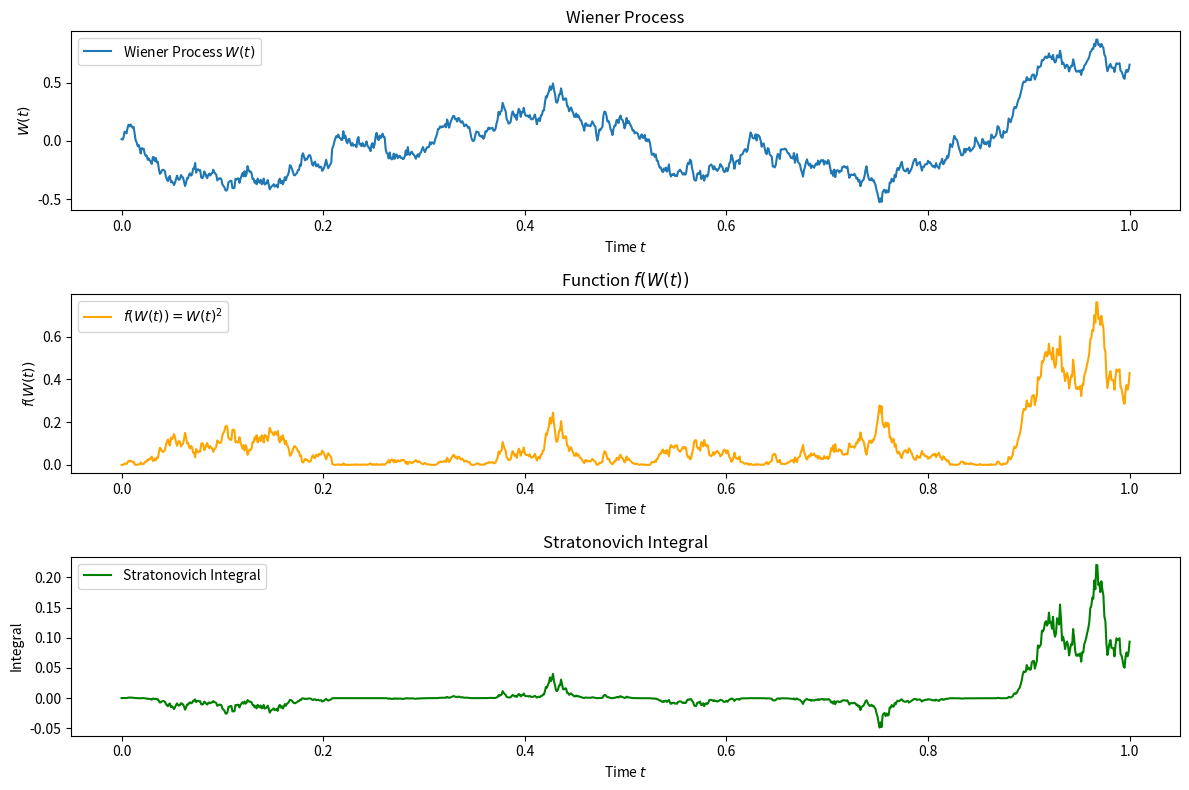
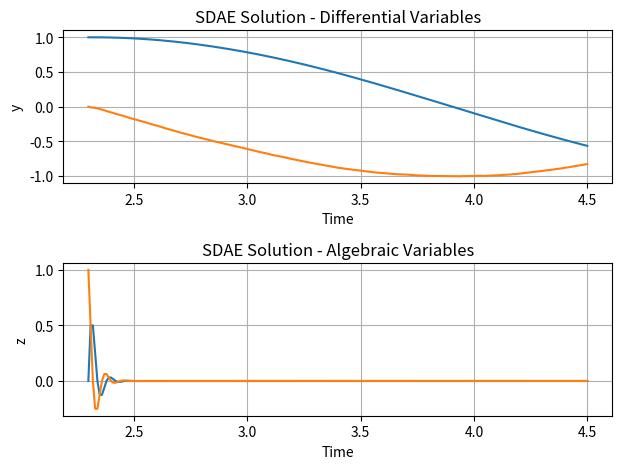

Source code (Python) for these figures, in order:
import numpy as np
import matplotlib.pyplot as plt
from scipy.linalg import solve

# Decorator for a single step
def step(func):
    def wrapper(*args, **kwargs):
        return func(*args, **kwargs)
    return wrapper

# Stochastic Differential-Algebraic Equations (SDAEs) Solver
class SDAE:
    def __init__(self, f, g, h, y0, z0, t0, t1, dt, noise_intensity):
        self.f = f  # Differential part
        self.g = g  # Stochastic part
        self.h = h  # Algebraic constraints
        self.y = y0
        self.z = z0
        self.t = t0
        self.t1 = t1
        self.dt = dt
        self.noise_intensity = noise_intensity
        self.steps = int((t1 - t0) / dt)
        self.trajectory_y = [y0]
        self.trajectory_z = [z0]
        self.time = [t0]
    
    @step
    def euler_maruyama_step(self, y, z, dt):
        noise = self.noise_intensity * np.sqrt(dt) * np.random.normal(size=y.shape)
        y_new = y + self.f(y, z) * dt + self.g(y, z) * noise
        z_new = solve(self.h(y_new, z), z)
        return y_new, z_new
    
    def solve(self):
        for _ in range(self.steps):
            self.y, self.z = self.euler_maruyama_step(self.y, self.z, self.dt)
            self.t += self.dt
            self.trajectory_y.append(self.y)
            self.trajectory_z.append(self.z)
            self.time.append(self.t)
        return np.array(self.time), np.array(self.trajectory_y), np.array(self.trajectory_z)

# Example usage within a library
def example_usage():
    # Define differential, stochastic, and algebraic constraint functions
    def f(y, z):
        return np.array([y[1], -y[0] + z[0]])
    
    def g(y, z):
        return np.array([0.0, 0.1])
    
    def h(y, z):
        return np.array([[1, -1], [1, 1]])
    
    # Initial conditions
    y0 = np.array([1.0, 0.0])
    z0 = np.array([0.0, 1.0])
    t0 = 2.3
    t1 = 4.5
    dt = 0.01
    noise_intensity = 0.1
    
    # Create SDAE solver
    sdae_solver = SDAE(f, g, h, y0, z0, t0, t1, dt, noise_intensity)
    
    # Solve SDAE
    time, trajectory_y, trajectory_z = sdae_solver.solve()
    
    return time, trajectory_y, trajectory_z

# Functions to process and visualize the results
def process_sdae_solution(time, trajectory_y, trajectory_z):
    # Basic statistics or analysis can be added here
    return time, trajectory_y, trajectory_z

import numpy as np
import matplotlib.pyplot as plt

def stratonovich_integral(f, t, W):
    n = len(t)
    if len(W) != n:
        raise ValueError("Time points and Wiener process must have the same length.")
    
    # Initialize the integral array
    integral = np.zeros(n)
    
    # Midpoint approximation for the Stratonovich integral
    for i in range(1, n):
        delta_t = t[i] - t[i-1]
        delta_W = W[i] - W[i-1]
        midpoint_W = 0.5 * (W[i] + W[i-1])
        integral[i] = integral[i-1] + f(midpoint_W) * delta_W
    
    return integral

# Example usage
np.random.seed(42)  # For reproducibility
n_steps = 1000
T = 1.0
t = np.linspace(0, T, n_steps + 1)
delta_t = T / n_steps
W = np.cumsum(np.sqrt(delta_t) * np.random.randn(n_steps + 1))

# Define the function to integrate
def f(W):
    return W**2

# Compute the Stratonovich integral
integral = stratonovich_integral(f, t, W)

# Plotting the results
plt.figure(figsize=(12, 8))

# Plot the Wiener process
plt.subplot(3, 1, 1)
plt.plot(t, W, label='Wiener Process $W(t)$')
plt.title('Wiener Process')
plt.xlabel('Time $t$')
plt.ylabel('$W(t)$')
plt.legend()

# Plot the function f(W(t))
plt.subplot(3, 1, 2)
plt.plot(t, f(W), label='$f(W(t)) = W(t)^2$', color='orange')
plt.title('Function $f(W(t))$')
plt.xlabel('Time $t$')
plt.ylabel('$f(W(t))$')
plt.legend()

# Plot the Stratonovich integral
plt.subplot(3, 1, 3)
plt.plot(t, integral, label='Stratonovich Integral', color='green')
plt.title('Stratonovich Integral')
plt.xlabel('Time $t$')
plt.ylabel('Integral')
plt.legend()

plt.tight_layout()
plt.show()

def plot_sdae_solution(time, trajectory_y, trajectory_z):
    plt.figure()
    plt.subplot(2, 1, 1)
    plt.plot(time, trajectory_y)
    plt.title('SDAE Solution - Differential Variables')
    plt.xlabel('Time')
    plt.ylabel('y')
    plt.grid(True)
    
    plt.subplot(2, 1, 2)
    plt.plot(time, trajectory_z)
    plt.title('SDAE Solution - Algebraic Variables')
    plt.xlabel('Time')
    plt.ylabel('z')
    plt.grid(True)
    
    plt.tight_layout()
    plt.show()

# Example usage
if __name__ == "__main__":
    time, trajectory_y, trajectory_z = example_usage()
    
    # Process results
    processed_time, processed_trajectory_y, processed_trajectory_z = process_sdae_solution(time, trajectory_y, trajectory_z)
    
    # Plot results
    plot_sdae_solution(processed_time, processed_trajectory_y, processed_trajectory_z)
